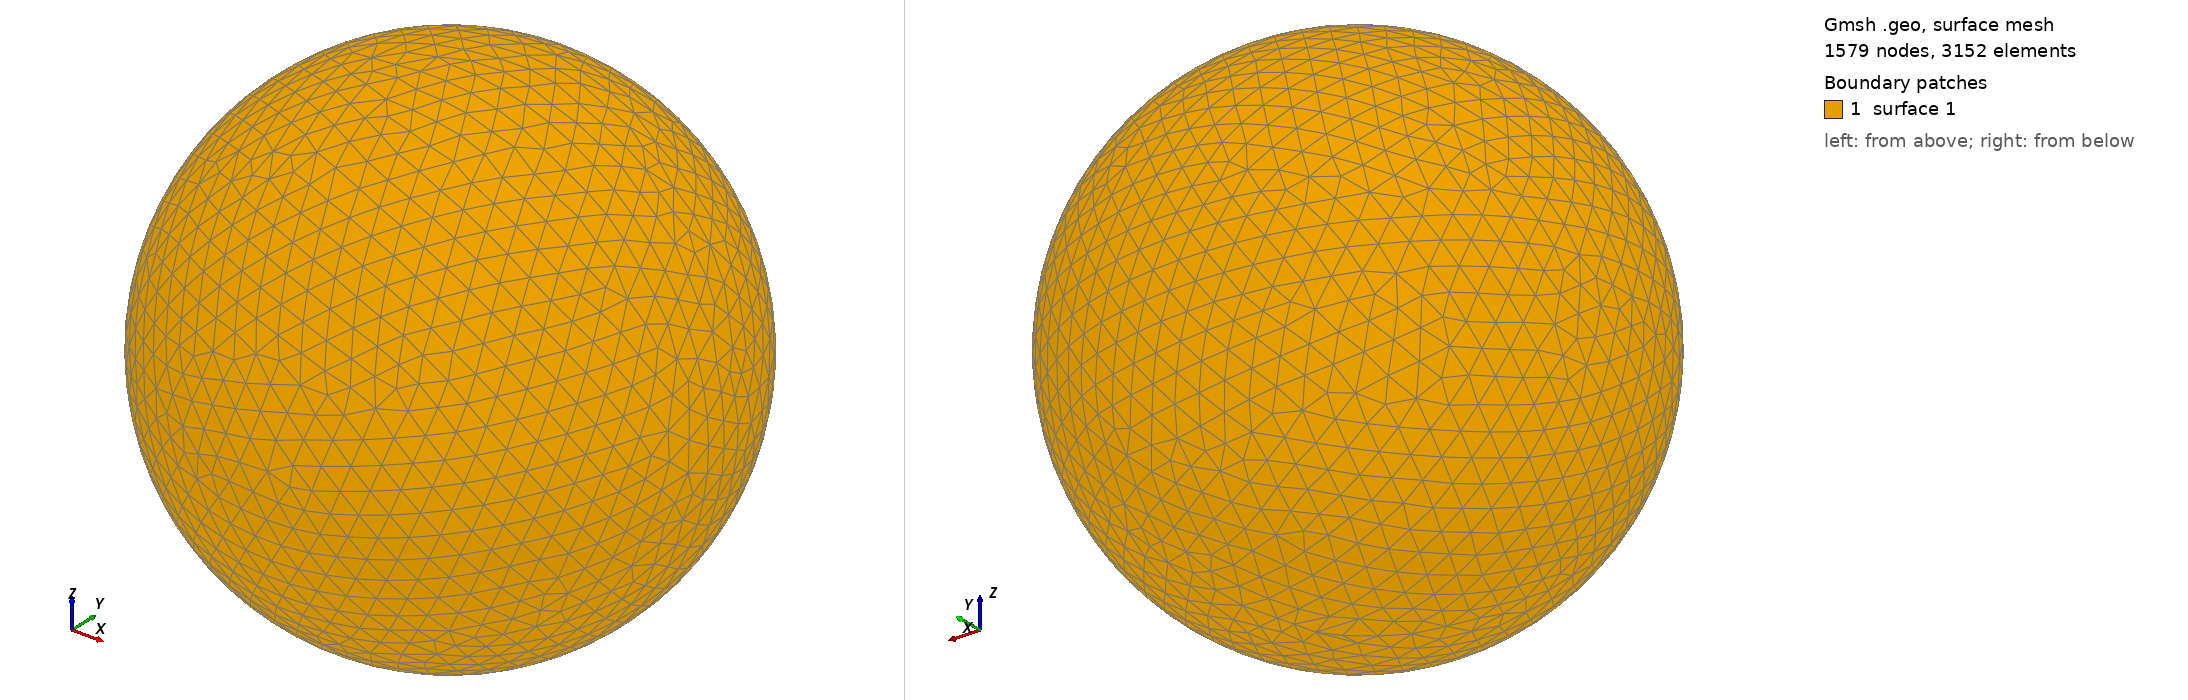

Gmsh geometry script, surface-meshed: 1579 nodes, 3152 surface elements. Boundary patches (legend numbers): 1 surface 1. Left view from above one corner, right view from below the opposite corner. The script declares no physical surfaces, so the legend lists its geometric surfaces. The drawing asked Gmsh for element sizes between 1% and 20% of the model's largest extent; the script's own settings can give other sizes.

=== shot0296.geo (drawn) ===
SetFactory("OpenCASCADE");
Point(1) = {0,0,0,0};
Sphere(1) = {0,0,0,0.00365500};
MeshSize{ PointsOf{ Surface{:}; } } = 0.000365500;
Mesh.ElementOrder=1;
Mesh.Format=39;
